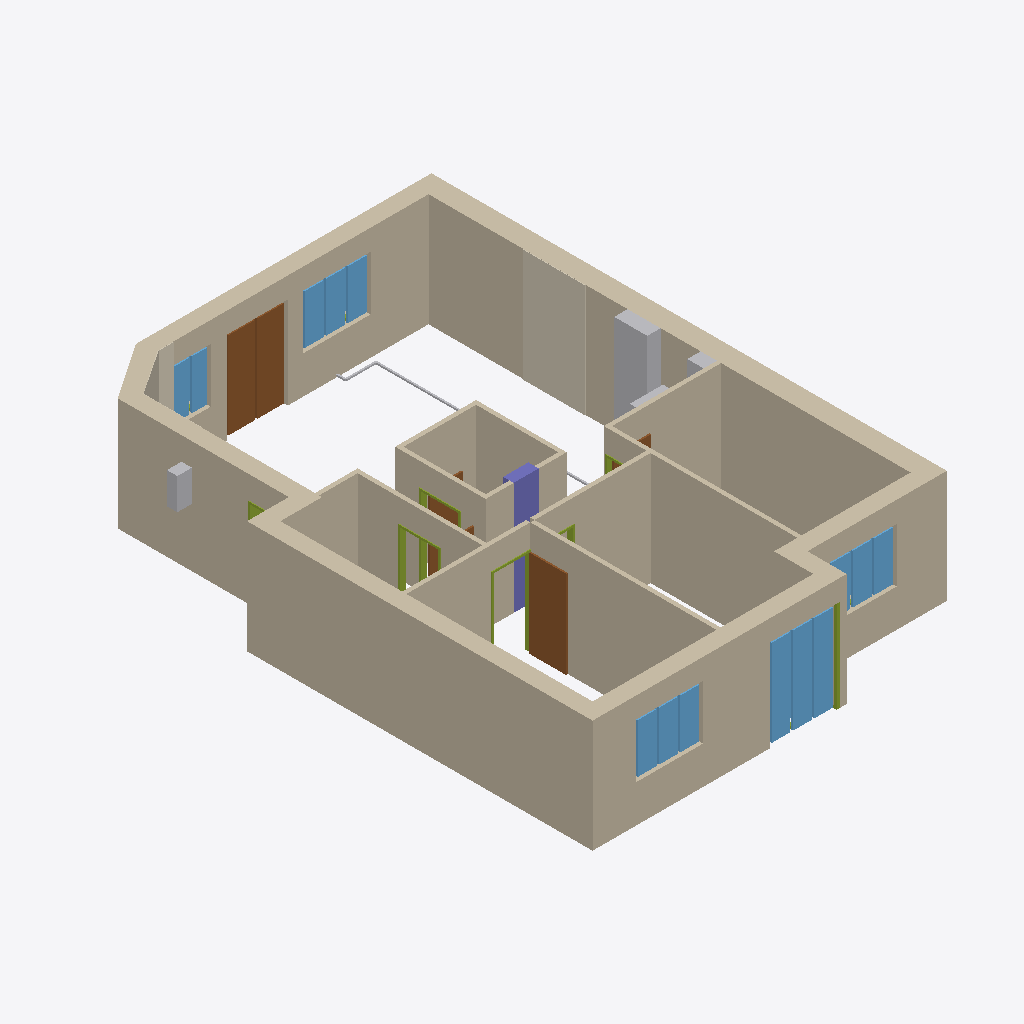
Isometric view of an IFC building model (IFC-SPF (STEP), schema IFC4, length unit millimetre), seen from the south-west, elements coloured by IFC class: 20 walls (beige), 7 other elements (light grey), 7 members (olive), 5 windows (light blue), 5 doors (brown), 3 coverings (cream), 1 column (violet).
Extent 9.4 m × 13.3 m × 2.7 m (x, y, z). Elements (81): 20 IfcWall, 13 IfcMember, 11 IfcBuildingElementProxy, 8 IfcDoor, 7 IfcDiscreteAccessory, 5 IfcPipeSegment, 5 IfcWindow, 4 IfcCovering, 3 IfcSanitaryTerminal, 1 IfcBoiler, 1 IfcColumn, 1 IfcElectricAppliance.

HEADER;
FILE_DESCRIPTION(('ViewDefinition[DesignTransferView]'),'2;1');
FILE_NAME('/dev/null','2026-10-05T16:01:55+02:00',(''),(''),'IfcOpenShell 0.8.6-alpha260913','IfcOpenShell 0.8.6-alpha260913','Nobody');
FILE_SCHEMA(('IFC4'));
ENDSEC;
DATA;
#1=IFCPROJECT('2cqTlhxCz2uvUNys53JbNp',$,'Mieszkanie - stan istniejący',$,$,$,$,(#10),#5);
#12=IFCSITE('1WftH__E1EAgvGBMg_lbX6',$,'Site',$,$,$,$,$,$,$,$,$,$,$);
#13=IFCBUILDING('2HdOT9TRjBeQNseSuHjjbq',$,'Budynek',$,$,$,$,$,$,$,$,$);
#14=IFCBUILDINGSTOREY('3zlPaCYT97lhmogVeSnmLF',$,'Kondygnacja',$,$,$,$,$,$,$);
#187=IFCWALL('0vIF8xny13xBbDWyjbenQv',$,'Ściana zewnętrzna 9',$,$,#207,#197,$,$);
#82=IFCWALL('0AcSw1m1T7ahqyxNlZ1GN7',$,'Ściana zewnętrzna 4',$,$,#102,#92,$,$);
#18=IFCWALL('00culUkMnA6wc1VON1oMl1',$,'Ściana zewnętrzna 1',$,$,#39,#28,$,$);
#103=IFCWALL('0EXD9_c25FReundLnXOd8R',$,'Ściana zewnętrzna 5',$,$,#123,#113,$,$);
#145=IFCWALL('0rvZp9bh9BoQScMXzowSH5',$,'Ściana zewnętrzna 7',$,$,#165,#155,$,$);
#378=IFCWALL('2qYdbUKOf6mR9_RTfZ_5h1',$,'Ściana sypialnia 3 / korytarz',$,$,#394,#389,$,$);
#361=IFCWALL('3Abce6CK59WfeWmFuEN1nQ',$,'Ściana sypialnia 1 / 2',$,$,#377,#372,$,$);
#61=IFCWALL('0OxUCMHl581RwcWYX8vWSq',$,'Ściana zewnętrzna 3',$,$,#81,#71,$,$);
#1336=IFCCOVERING('2u1nfbmo1ExQFcPkHpxJO1',$,'BRICK_EAST brick_tiles',$,$,#1357,#1347,$,$);
#344=IFCWALL('3qEDV4frvFWP76Ig0jqxmq',$,'Ściana sypialnia 2 / korytarz',$,$,#360,#355,$,$);
#293=IFCWALL('1x6dgVh813$P0Jv__IRmMy',$,'W_258',$,$,#309,#304,$,$);
#208=IFCWALL('1WKm4JY757VOKfPaMubUi2',$,'W_bath_e',$,$,#224,#219,$,$);
#2148=IFCWINDOW('3L4kXN3qT8FfgzJxM_lBLj',$,'Okno OK6',$,$,#2208,#2198,$,$,$,$,$,$);
#2892=IFCDOOR('0IcLzRHXv7xvs$vMDv$2cL',$,'Drzwi OB2',$,$,#2936,#2926,$,$,$,$,$,$);
#327=IFCWALL('2SFlKdV5XDA9_ft1862XdC',$,'Ściana sypialnia 1 / korytarz',$,$,#343,#338,$,$);
#225=IFCWALL('306dE4IW9CNPLva4HOQv_X',$,'W_store_w',$,$,#241,#236,$,$);
#242=IFCWALL('0uCPSTFVnERfEoDVkbPWQQ',$,'W_store_e',$,$,#258,#253,$,$);
#1662=IFCDOOR('09xmxvTYzA889uduqWWWXO',$,'Drzwi D5',$,$,#1682,#1672,$,$,$,$,$,$);
#526=IFCBUILDINGELEMENTPROXY('0x6gzFJtf5AuZS0qPo4RbE',$,'SH_vent wentylacja / ventilation',$,$,#546,#536,$,$);
#3068=IFCWINDOW('001pOi9gf718ug8Px_uz7m',$,'Okno OB3',$,$,#3128,#3118,$,$,$,$,$,$);
#276=IFCWALL('2wyLK$HOr1GwW_xED4GIzs',$,'W_store_s',$,$,#292,#287,$,$);
#1932=IFCWINDOW('1DTkCidCT7qQNvQ7rTdn3r',$,'Okno OK5',$,$,#1992,#1982,$,$,$,$,$,$);
#259=IFCWALL('3TYvtD9_97_vu88rhJ9PA5',$,'W_store_n',$,$,#275,#270,$,$);
#2500=IFCWINDOW('0hJ6lZsTTC2u89jW5h9FW6',$,'Okno OK7',$,$,#2560,#2550,$,$,$,$,$,$);
#310=IFCWALL('1aGdE0cBX6ZhfO4DDfYdlA',$,'W_bath_n',$,$,#326,#321,$,$);
#505=IFCCOLUMN('0ks9Cw_Fj61vqsYAJqjQyf',$,'C_store',$,$,#525,#515,$,$);
#2716=IFCWINDOW('2XLO$uEjr5heHAal9gCrhC',$,'Okno OB1',$,$,#2760,#2750,$,$,$,$,$,$);
#166=IFCWALL('0rGcwcwf9FdfWAZhwABR1R',$,'Ściana zewnętrzna 8',$,$,#186,#176,$,$);
#40=IFCWALL('1DkFjtMCrDiOCjchm09ceO',$,'Ściana zewnętrzna 2',$,$,#60,#50,$,$);
#124=IFCWALL('0izQfhK3nBB9B95LQ72d7L',$,'Ściana zewnętrzna 6',$,$,#144,#134,$,$);
#655=IFCBOILER('3MXPXjFBvBZOSBhVUT_Lpz',$,'GAS_HEATER_ENTRY Gazowy podgrzewacz wody',$,$,#675,#665,$,$);
#1234=IFCCOVERING('0gkLM26hT7YAeCoLE4Qxrs',$,'BRICK_NORTH_OB1 brick_tiles',$,$,#1255,#1245,$,$);
#1572=IFCDOOR('34$DgNiY93FR1qlufPy3Pl',$,'Drzwi D8',$,$,#1592,#1582,$,$,$,$,$,$);
#1684=IFCMEMBER('253SgKHXfD6wVB$TP6okJ8',$,'Door frame D5',$,$,#1720,#1710,$,$);
#1504=IFCMEMBER('1vn_QNXJb5vxliOPMTP2C_',$,'Door frame D4',$,$,#1540,#1530,$,$);
#2394=IFCMEMBER('3iEJIPV914UQTMDZ9zQ1eQ',$,'Window frame DK6',$,$,#2467,#2428,$,$);
#1594=IFCMEMBER('2ld_djogX4Hud4VGwnqq8I',$,'Door frame D8',$,$,#1630,#1620,$,$);
#1268=IFCCOVERING('19k08$KKPB1wxps5krTECe',$,'BRICK_NW_CHAMFER brick_tiles',$,$,#1289,#1279,$,$);
#547=IFCBUILDINGELEMENTPROXY('0liBaasFT3jgmsYbyqLJeU',$,'SH_san kanalizacja / drainage',$,$,#567,#557,$,$);
#860=IFCPIPESEGMENT('1k$gjQlnX3OvqvWAHi$MJK',$,'AC_living_lines 3',$,$,#880,#870,$,$);
#568=IFCUNITARYEQUIPMENT('3qohWxb35CThMJgDAspwJn',$,'AC_living Klimatyzator ścienny',$,$,#588,#578,$,$);
#1414=IFCMEMBER('0o3hwC2nXC68cMfxoEGiD1',$,'Door frame entry',$,$,#1450,#1440,$,$);
#1842=IFCDOOR('0OlsJvKi58ywXRS5lCZ_fo',$,'Drzwi D7',$,$,#1862,#1852,$,$,$,$,$,$);
#1864=IFCMEMBER('0rgC9z0Uj41eJgf3ebhQjN',$,'Door frame D7',$,$,#1900,#1890,$,$);
#1774=IFCMEMBER('0Q5cITDOT3mxpcM9YhO7mx',$,'Door frame D6',$,$,#1810,#1800,$,$);
#889=IFCPIPESEGMENT('282U$ZPsX2iQdTG7hqE27Z',$,'AC_living_lines 4',$,$,#909,#899,$,$);
#1482=IFCDOOR('0hbHdgF3z2eALFva0_mmDE',$,'Drzwi D4',$,$,#1502,#1492,$,$,$,$,$,$);
#918=IFCPIPESEGMENT('1elqKZPw91S8Au69WsIPBA',$,'AC_living_lines 5',$,$,#938,#928,$,$);
ENDSEC;
